The GitHub repository ashleycuarenta13-sud/Cacao_Grade_AI contains a labelled image folder "dataset_v2" with 4 categories: over fermented, partially fermented, unfermented, well fermented. Examples follow, each with its label.

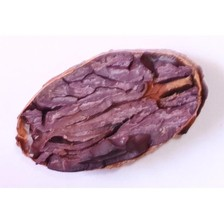
Label: partially fermented

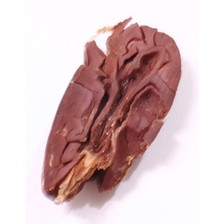
Label: well fermented

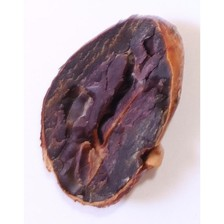
Label: partially fermented

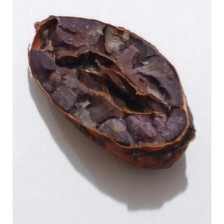
Label: over fermented

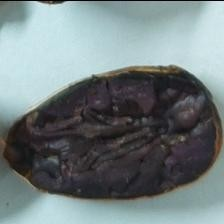
Label: partially fermented

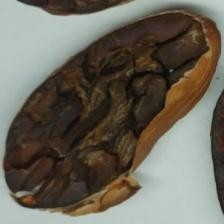
Label: over fermented
